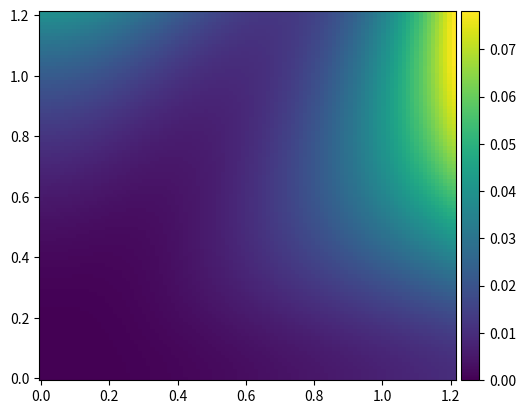
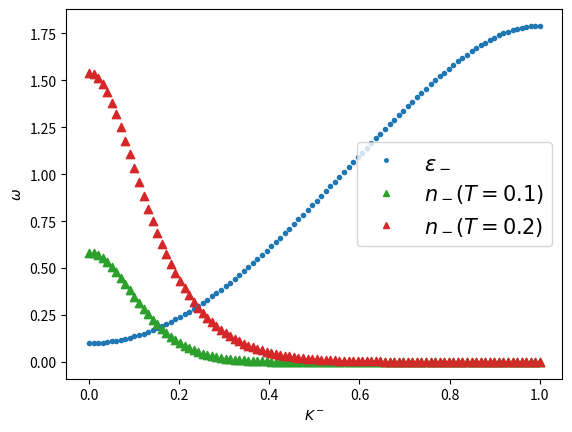

Here is the Python script that generated these plots, in order:
import numpy as np
import pandas as pd
import matplotlib.pyplot as plt 
from matplotlib.lines import Line2D

delta_A = np.array([[np.sqrt(3), -np.sqrt(3), 0], [1, 1, -2]])/2
eta_odd = np.array([[2*np.sqrt(3), -np.sqrt(3), -np.sqrt(3)], [0, 3, -3]])/2
Kp = np.array([4*np.pi/(3*np.sqrt(3)), 0])

phi = np.arctan(1)
vs, vsp, vd = 1/2, 0.1/2, 0.1/2
v0, vt = (3*vs + 6*vsp + 0.1), np.sqrt(vsp**2 + vd**2)

def rho_p_k(kx, ky):
    rhok = np.zeros(kx.shape)
    pk = np.zeros(kx.shape)
    for i in range(3):
        x = eta_odd[0][i] * kx
        y = eta_odd[1][i] * ky
        rhok += np.sin(x+y)
        pk += np.cos(x+y)
    return rhok, pk

def h_i(kx, ky):
    rhok, pk = rho_p_k(kx, ky)
    
    h0 = v0*np.ones(kx.shape)-2*vt*np.cos(phi)*pk
    hz = 2*vt*np.sin(phi)*rhok
    hx, hy = np.zeros(kx.shape), np.zeros(kx.shape)
    for i in range(3):
        x = delta_A[0][i] * kx
        y = delta_A[1][i] * ky
        hx += -vs*np.cos(x+y)
        hy += -vs*np.sin(x+y)
    return h0, hx, hy, hz

def e_minus(kx, ky):
    h0, hx, hy, hz = h_i(kx, ky)
    return h0 - np.sqrt(hx**2 + hy**2 + hz**2)

def Phi(kx, ky):
    h0, hx, hy, hz = h_i(kx, ky)
    phase = (hx-1j*hy)/np.sqrt(hx**2+hy**2) * np.exp(1j*np.pi)
    Phik = 1j*np.log(phase)
    return Phik.real

def partial_Phi(kx, ky, d, axis=1):
    """
    Numerical d(Phi)/d(kx) via finite differences along `axis`
    (default axis=1, i.e. kx varies along columns as in a standard
    np.meshgrid(kx_1d, ky_1d) with indexing='xy').

    Edge points: one-sided difference
        dPhi[0]  = Phi[1]  - Phi[0]
        dPhi[-1] = Phi[-1] - Phi[-2]
    Interior points: central difference
        dPhi[i]  = Phi[i+1] - Phi[i-1]
        
    dx: axis=1
    dy: axis=0
    """
    Phik = Phi(kx, ky)

    # bring the derivative axis to the end for easy slicing
    Phik_m = np.moveaxis(Phik, axis, -1)
    dPhi_m = np.empty_like(Phik_m)

    dPhi_m[..., 1:-1] = (Phik_m[..., 2:] - Phik_m[..., :-2])/(2*d)   # central
    dPhi_m[..., 0]    = (Phik_m[..., 1] - Phik_m[..., 0])/d      # forward
    dPhi_m[..., -1]   = (Phik_m[..., -1] - Phik_m[..., -2])/d    # backward

    return np.moveaxis(dPhi_m, -1, axis)

def partial_hz(kx, ky, d, axis=1):
    """
    dx: axis=1
    dy: axis=0
    """
    _, _, _, hz = h_i(kx, ky)
    ep = e_minus(kx, ky)
    func = hz/ep

    func_m = np.moveaxis(func, axis, -1)
    dfunc_m = np.empty_like(func_m)

    dfunc_m[..., 1:-1] = (func_m[..., 2:] - func_m[..., :-2])/(2*d)   # central
    dfunc_m[..., 0]    = (func_m[..., 1] - func_m[..., 0])/d      # forward
    dfunc_m[..., -1]   = (func_m[..., -1] - func_m[..., -2])/d    # backward

    return np.moveaxis(dfunc_m, -1, axis)

def omega(kx, ky, dx, dy):
    
    A = partial_Phi(kx, ky, dx, axis=1)*partial_hz(kx, ky, dy, axis=0)
    B = partial_Phi(kx, ky, dy, axis=0)*partial_hz(kx, ky, dx, axis=1)
    return -1/2 * (A-B)
    

def n_b(kx, ky, T):
    if T<0.1: 
        return np.exp(-e_minus(kx, ky)/T)
    else:
        return 1/(np.exp(e_minus(kx, ky)/T)-np.ones(kx.shape))
    

fig, ax = plt.subplots()

x_end, y_end = 2*np.pi/(3*np.sqrt(3)), 2*np.pi/(3*np.sqrt(3))
kx, dx = np.linspace(0, 1*x_end, num=101, retstep=True)
ky, dy = np.linspace(0, 1*y_end, num=101, retstep=True)
xx, yy = np.meshgrid(kx, ky)

# mesh = ax.pcolormesh(xx, yy, e_minus(xx, yy))
# mesh = ax.pcolormesh(xx, yy, Phi(xx, yy))
mesh = ax.pcolormesh(xx, yy, omega(xx, yy, dx, dy))
# mesh = ax.pcolormesh(xx, yy, partial_hz(xx, yy, dy, axis=0))
cbar = fig.colorbar(mesh, ax=ax, pad=0.01)

plt.show()

delta_A = np.array([[np.sqrt(3), 1], [-np.sqrt(3), 1], [0, -2]])/2
eta_odd = np.array([[2*np.sqrt(3), 0], [-np.sqrt(3), 3], [-np.sqrt(3), -3]])/2
Kp = np.array([4*np.pi/(3*np.sqrt(3)), 0])

phi = np.arctan(1)
vs, vsp, vd = 1/2, 0.1/2, 0.1/2
v0, vt = (3*vs + 6*vsp + 0.1), np.sqrt(vsp**2 + vd**2)

def rho_p_k(k):
    rhok = 0
    pk = 0
    for i in range(3):
        x = (eta_odd[i] * k).sum()
        rhok += np.sin(x)
        pk += np.cos(x)
    return rhok, pk

def h_i(k):
    rhok, pk = rho_p_k(k)
    h0 = v0-2*vt*np.cos(phi)*pk
    hz = 2*vt*np.sin(phi)*rhok
    hx, hy = 0, 0
    for i in range(3):
        x = (delta_A[i] * k).sum()
        hx += -vs*np.cos(x)
        hy += -vs*np.sin(x)
    return h0, hx, hy, hz

def e_minus(k):
    h0, hx, hy, hz = h_i(k)
    return h0 - np.sqrt(hx**2 + hy**2 + hz**2)

def Phi(k):
    h0, hx, hy, hz = h_i(k)
    phase = (hx-1j*hy)/np.sqrt(hx**2+hy**2)
    Phik = 1j*np.log(phase)
    return Phik

def n_b(k, T):
    if T<0.005: # e_minus>0.1, e_minus/T > 20
        return 0
    else:
        return 1/(np.exp(e_minus(k)/T)-1)

from matplotlib.lines import Line2D

fig, ax = plt.subplots(dpi=150)

momenta = np.linspace(0, 1, 100)

for m in momenta:
    ax.scatter(m, e_minus(m*Kp), c='C0', marker='.')
    ax.scatter(m, n_b(m*Kp, 0.1), c='C2', marker='^')
    ax.scatter(m, n_b(m*Kp, 0.2), c='C3', marker='^')
    

legend_elements = [
    Line2D([0], [0], c='C0',
        markersize=5, marker='.', linestyle='', label='$\\epsilon_-$'),
    Line2D([0], [0], c='C2',
        markersize=5, marker='^', linestyle='', label='$n_-(T=0.1)$'),
    Line2D([0], [0], c='C3',
        markersize=5, marker='^', linestyle='', label='$n_-(T=0.2)$'),
    ]
ax.legend(handles=legend_elements, fontsize=15)
ax.set_xlabel('$K^-$')
ax.set_ylabel('$\\omega$')
    
plt.show()
